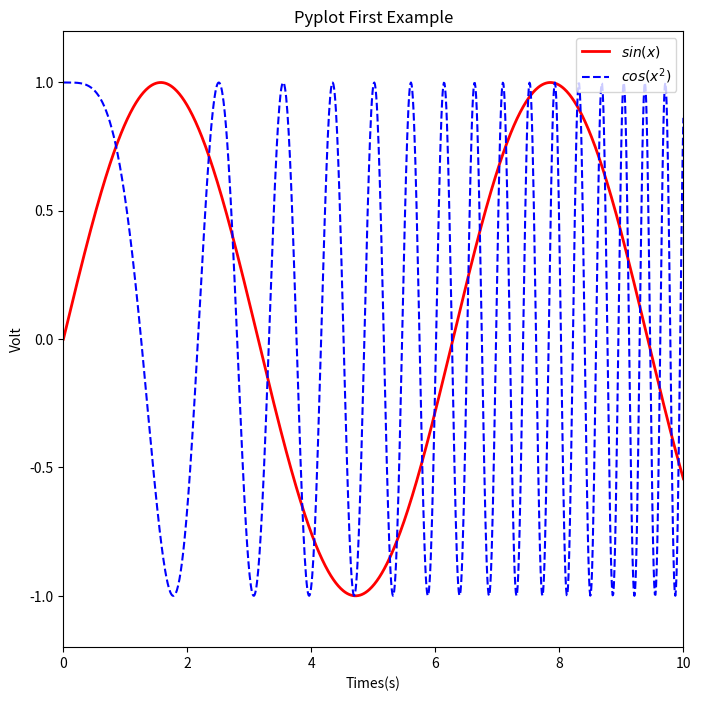

Reproduce this figure in Python.
#!/usr/bin/env python
# _*_ coding: utf-8 _*_

"""document of the module"""


import scipy
import numpy as np
import matplotlib as mpl
import matplotlib.pyplot as plt


x = np.linspace(0, 10, 1000)
y = np.sin(x)
z = np.cos(x**2)

plt.figure(figsize=(8, 8), dpi=100)

plt.plot(x, y, label="$sin(x)$", color="red", linewidth=2)
plt.plot(x, z, "b--", label="$cos(x^2)$")

plt.xlabel("Times(s)")
plt.ylabel("Volt")
plt.title("Pyplot First Example")
plt.ylim(-1.2, 1.2)
plt.xlim(0, 10)
plt.legend(loc=("upper right"))

plt.savefig("fast.png")
plt.show()
